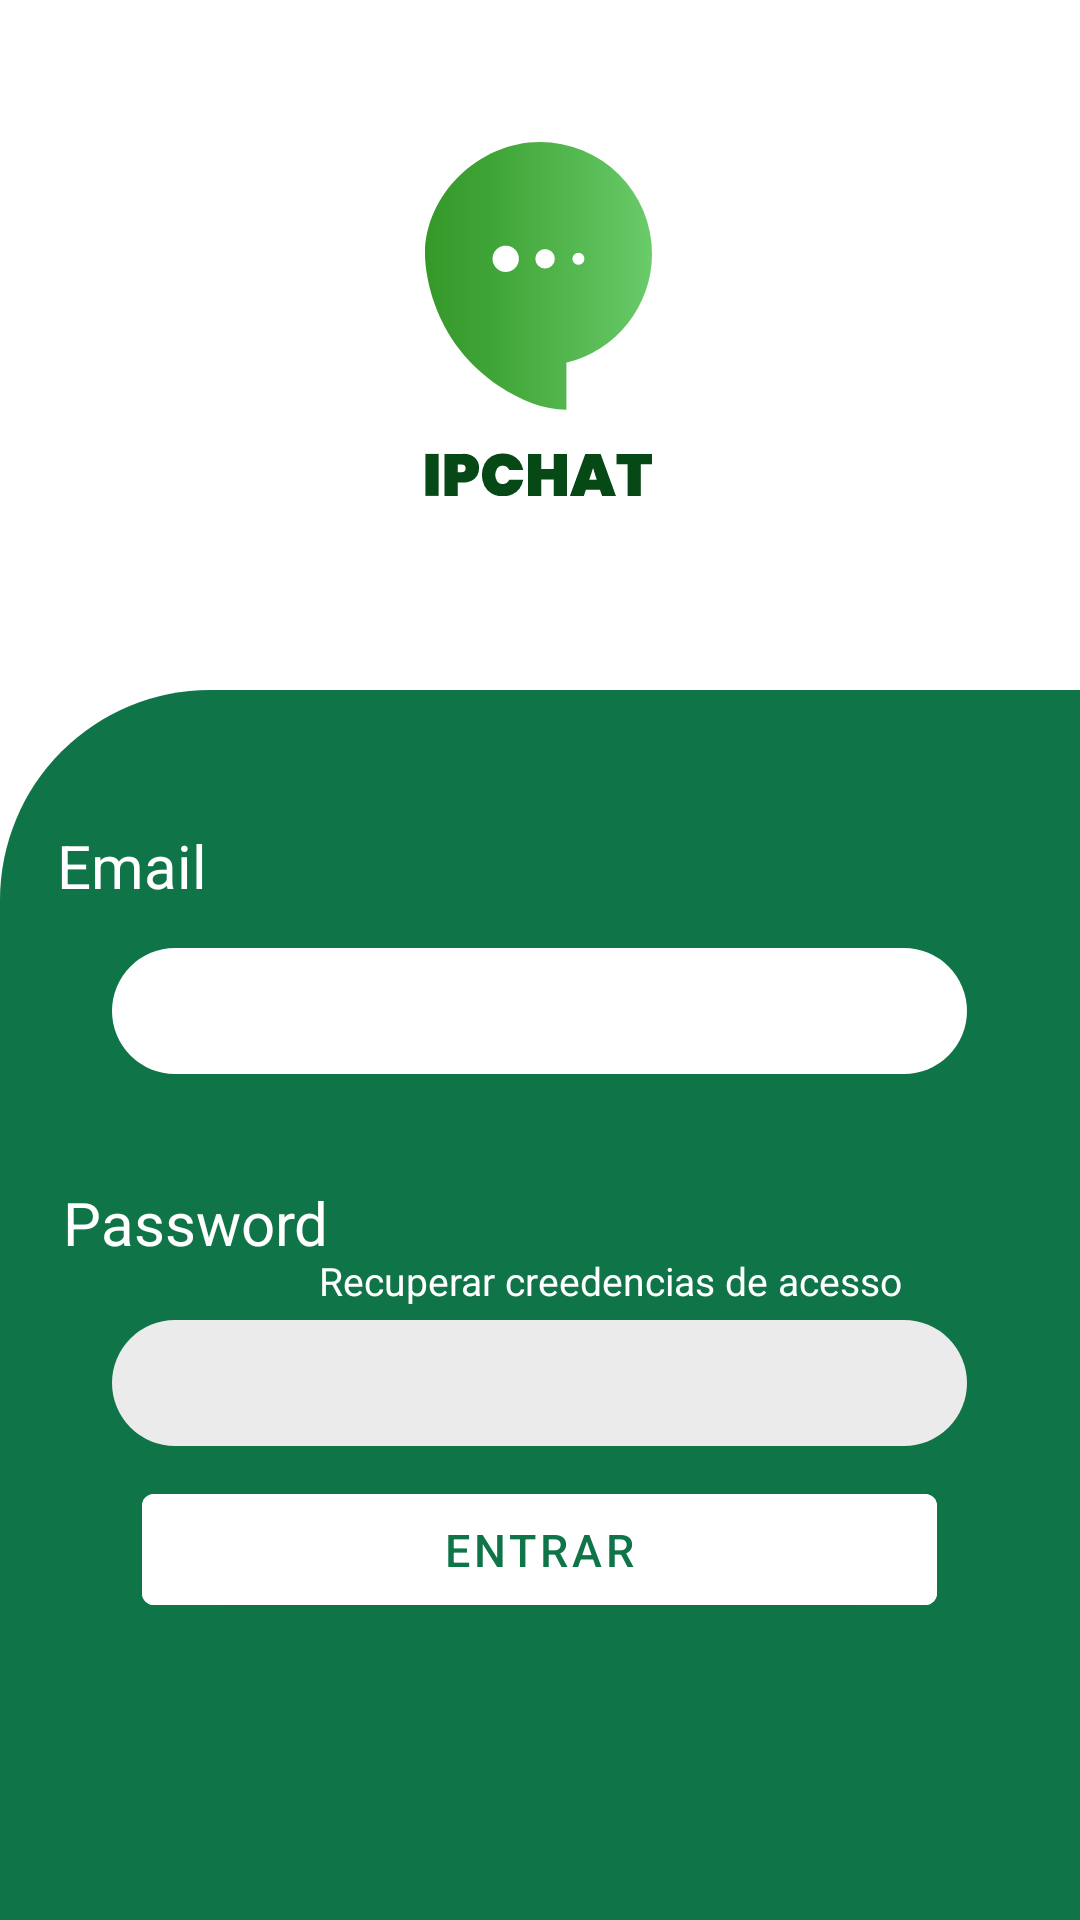

Write the Android layout XML for this screen, with the resource values it uses.
<!-- AndroidManifest.xml: application theme Theme.Projeto -->
<!-- res/layout/activity_login2.xml -->
<?xml version="1.0" encoding="utf-8"?>
<androidx.constraintlayout.widget.ConstraintLayout xmlns:android="http://schemas.android.com/apk/res/android"
    xmlns:app="http://schemas.android.com/apk/res-auto"
    xmlns:tools="http://schemas.android.com/tools"
    android:layout_width="match_parent"
    android:layout_height="match_parent"
    tools:context=".Login">


    <RelativeLayout
        android:id="@+id/relativeLayout2"
        android:layout_width="match_parent"
        android:layout_height="0dp"
        android:layout_marginTop="230dp"
        android:background="@drawable/login"
        app:layout_constraintBottom_toBottomOf="parent"
        app:layout_constraintTop_toTopOf="parent"
        app:layout_constraintVertical_bias="0.0"
        tools:layout_editor_absoluteX="79dp">

        <Button
            android:id="@+id/button"
            android:layout_width="265dp"
            android:layout_height="49dp"
            android:layout_alignParentBottom="true"
            android:layout_centerHorizontal="true"
            android:layout_marginBottom="99dp"
            android:backgroundTint="@color/white"
            android:text="Entrar"
            android:textColor="#0f7548"
            android:textSize="15dp"
            app:layout_constraintEnd_toEndOf="parent"
            app:layout_constraintStart_toStartOf="parent" />

        <TextView
            android:layout_width="285dp"
            android:layout_height="42dp"
            android:layout_alignParentTop="true"
            android:layout_alignParentEnd="true"
            android:layout_marginTop="45dp"
            android:layout_marginEnd="56dp"
            android:layout_marginBottom="0dp"
            android:text="Email"
            android:textColor="@color/white"
            android:textSize="20dp" />

        <TextView
            android:id="@+id/textView5"
            android:layout_width="285dp"
            android:layout_height="42dp"
            android:layout_alignParentTop="true"
            android:layout_alignParentEnd="true"
            android:layout_marginTop="164dp"
            android:layout_marginEnd="54dp"
            android:layout_marginBottom="0dp"
            android:text="Password"
            android:textColor="@color/white"
            android:textSize="20dp" />

        <EditText
            android:id="@+id/email"
            android:layout_width="285dp"
            android:layout_height="42dp"
            android:layout_alignParentTop="true"
            android:layout_centerHorizontal="true"
            android:layout_marginTop="86dp"
            android:background="@drawable/mensagembalao"
            android:backgroundTint="@color/white"
            android:ems="10"
            android:inputType="textEmailAddress"
            android:paddingLeft="10dp"
            app:layout_constraintBottom_toTopOf="@+id/password"
            app:layout_constraintEnd_toEndOf="parent"
            app:layout_constraintHorizontal_bias="0.433"
            app:layout_constraintStart_toStartOf="parent"
            app:layout_constraintTop_toTopOf="parent"
            app:layout_constraintVertical_bias="0.0" />

        <EditText
            android:id="@+id/password"
            android:layout_width="285dp"
            android:layout_height="42dp"
            android:layout_below="@+id/email"
            android:layout_centerHorizontal="true"
            android:layout_marginTop="82dp"
            android:layout_marginBottom="98dp"
            android:background="@drawable/mensagembalao"
            android:ems="10"
            android:inputType="textPassword"
            android:paddingLeft="10dp"
            app:layout_constraintHorizontal_bias="0.443"
            app:layout_constraintStart_toStartOf="parent" />

        <TextView
            android:id="@+id/recuperar"
            android:layout_width="243dp"
            android:layout_height="37dp"
            android:layout_above="@+id/button"
            android:layout_alignParentStart="true"
            android:layout_centerHorizontal="true"
            android:layout_marginStart="82dp"
            android:layout_marginBottom="37dp"
            android:text="Recuperar creedencias de acesso"
            android:textAlignment="center"
            android:textColor="@color/white"
            android:textSize="13dp"
            app:buttonTint="@color/white"
            app:layout_constraintBottom_toTopOf="@+id/button"
            app:layout_constraintEnd_toEndOf="parent"
            app:layout_constraintHorizontal_bias="0.162"
            app:layout_constraintStart_toStartOf="parent" />

    </RelativeLayout>

    <ImageView
        android:id="@+id/imageView6"
        android:layout_width="wrap_content"
        android:layout_height="wrap_content"
        android:layout_centerHorizontal="true"
        app:layout_constraintBottom_toTopOf="@+id/relativeLayout2"
        app:layout_constraintEnd_toEndOf="parent"
        app:layout_constraintHorizontal_bias="0.498"
        app:layout_constraintStart_toStartOf="parent"
        app:layout_constraintTop_toTopOf="parent"
        app:layout_constraintVertical_bias="0.424"
        app:srcCompat="@drawable/logo1" />

</androidx.constraintlayout.widget.ConstraintLayout>
<!-- resources referenced by this layout -->
<resources>
  <color name="white">#FFFFFFFF</color>
  <!-- drawable login (drawable) -->
  <?xml version="1.0" encoding="utf-8"?>
  <shape xmlns:android="http://schemas.android.com/apk/res/android">
  
      <corners
          android:topLeftRadius="70dp"/>
  
      <solid
          android:color="#0f7548"/>
  
  </shape>
  <!-- drawable logo1: vector/xml drawable (drawable, 2776 chars, omitted) -->
  <!-- drawable mensagembalao (drawable) -->
  <?xml version="1.0" encoding="utf-8"?>
  <shape xmlns:tools="http://schemas.android.com/tools" xmlns:android="http://schemas.android.com/apk/res/android">
  
      <solid android:color="#ebebeb"/>
      <corners android:radius="25dp"/>
  
  </shape>
  <style name="Theme.Projeto" parent="Theme.MaterialComponents.DayNight.DarkActionBar">
          
          <item name="colorPrimary">@color/purple_500</item>
          <item name="colorPrimaryVariant">@color/purple_700</item>
          <item name="colorOnPrimary">@color/white</item>
          
          <item name="colorSecondary">@color/teal_200</item>
          <item name="colorSecondaryVariant">@color/teal_700</item>
          <item name="colorOnSecondary">@color/black</item>
          
          <item name="android:statusBarColor" tools:targetApi="l">?attr/colorPrimaryVariant</item>
          
      </style>
  <color name="purple_500">#FF0f4f33</color>
  <color name="purple_700">#FF0f4f33</color>
  <color name="teal_200">#FF03DAC5</color>
  <color name="teal_700">#FF018786</color>
  <color name="black">#FF000000</color>
</resources>
